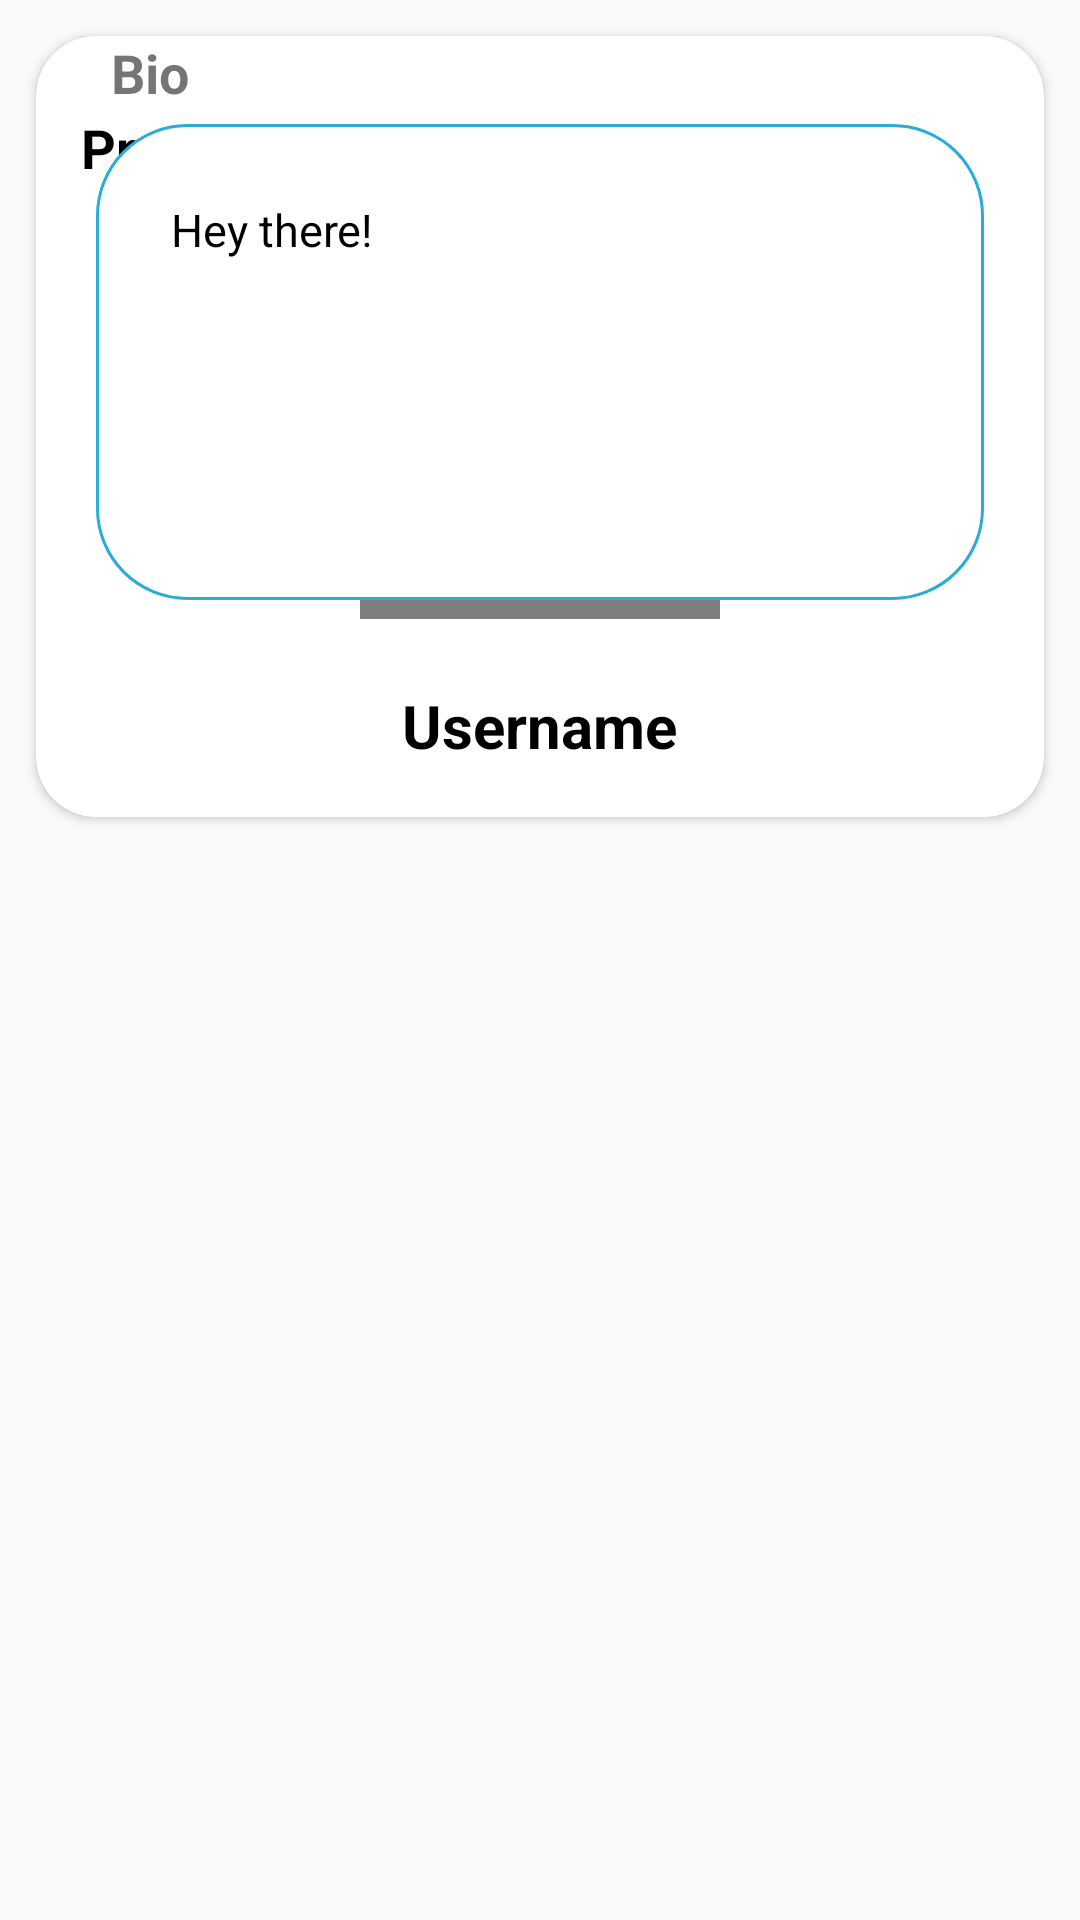

Produce the Android XML layout that renders to this screen, including the resource entries it uses.
<!-- AndroidManifest.xml: application theme Theme.ZaloClone -->
<!-- res/layout/fragment_bottom_sheet_show_profile.xml -->
<?xml version="1.0" encoding="utf-8"?>
<RelativeLayout xmlns:android="http://schemas.android.com/apk/res/android"
    android:layout_width="match_parent"
    android:layout_height="match_parent"
    xmlns:app="http://schemas.android.com/apk/res-auto"
    app:layout_behavior="@string/bottom_sheet_behavior">

    <androidx.cardview.widget.CardView
        android:layout_width="match_parent"
        android:layout_height="wrap_content"
        app:cardCornerRadius="20dp"
        android:layout_margin="12dp">

        <RelativeLayout
            android:layout_width="match_parent"
            android:layout_height="match_parent">

            <TextView
                android:id="@+id/profile_text"
                android:layout_width="match_parent"
                android:layout_height="wrap_content"
                android:padding="5dp"
                android:text="@string/profile"
                android:textColor="@color/black"
                android:textSize="18sp"
                android:layout_marginTop="20dp"
                android:layout_marginStart="10dp"
                android:textStyle="bold" />


            <de.hdodenhof.circleimageview.CircleImageView
                android:id="@+id/iv_profile_bottom_sheet"
                android:layout_width="120dp"
                android:layout_height="120dp"
                android:src="@color/grey"
                android:layout_marginTop="20dp"
                android:layout_below="@id/profile_text"
                android:layout_centerHorizontal="true"
                android:layout_marginBottom="20dp"/>


            <TextView
                android:id="@+id/tv_profile__bottom_sheet_fragment_username"
                android:layout_width="wrap_content"
                android:layout_height="wrap_content"
                android:layout_below="@+id/iv_profile_bottom_sheet"
                android:layout_centerHorizontal="true"
                android:layout_marginStart="15dp"
                android:padding="2dp"
                android:text="@string/s"
                android:textColor="@color/black"
                android:textSize="20sp"
                android:textStyle="bold"
                android:layout_marginBottom="15dp"/>

            <TextView
                android:id="@+id/heading_bio"
                android:layout_width="wrap_content"
                android:layout_height="wrap_content"
                android:layout_marginStart="25dp"
                android:layout_marginBottom="5dp"
                android:text="@string/bio"
                android:textSize="18sp"
                android:textStyle="bold">

            </TextView>
            <TextView
                android:id="@+id/tv_profile_bottom_sheet_fragment_bio"
                android:layout_width="match_parent"
                android:layout_height="wrap_content"
                android:layout_below="@+id/heading_bio"
                android:layout_marginStart="20dp"
                android:layout_marginEnd="20dp"
                android:layout_marginBottom="25dp"
                android:background="@drawable/background_bio"
                android:gravity="top"
                android:maxLength="100"
                android:maxLines="6"
                android:minLines="6"
                android:padding="25dp"
                android:text="@string/hey_there"
                android:textColor="@color/black"
                android:textSize="15sp" />

        </RelativeLayout>

    </androidx.cardview.widget.CardView>

</RelativeLayout>
<!-- resources referenced by this layout -->
<resources>
  <color name="black">#000000</color>
  <color name="grey">#c9cacc</color>
  <!-- drawable background_bio (drawable) -->
  <?xml version="1.0" encoding="utf-8"?>
  <shape xmlns:android="http://schemas.android.com/apk/res/android"
      android:shape="rectangle">
      <corners
          android:radius="30dp"
          />
      <stroke android:color="@color/colorAccent" android:width="1dp" />
      <solid android:color="@color/white"/>
  
  </shape>
  <string name="bio">Bio</string>
  <string name="hey_there">Hey there!</string>
  <string name="profile">Profile</string>
  <string name="s">Username</string>
  <style name="Theme.ZaloClone" parent="Theme.AppCompat.DayNight.NoActionBar">
           Primary brand color.
  
  
  
  
  
  
  
  
  
          
      </style>
  <color name="colorAccent">#2bacd4</color>
  <color name="white">#ffffff</color>
</resources>
